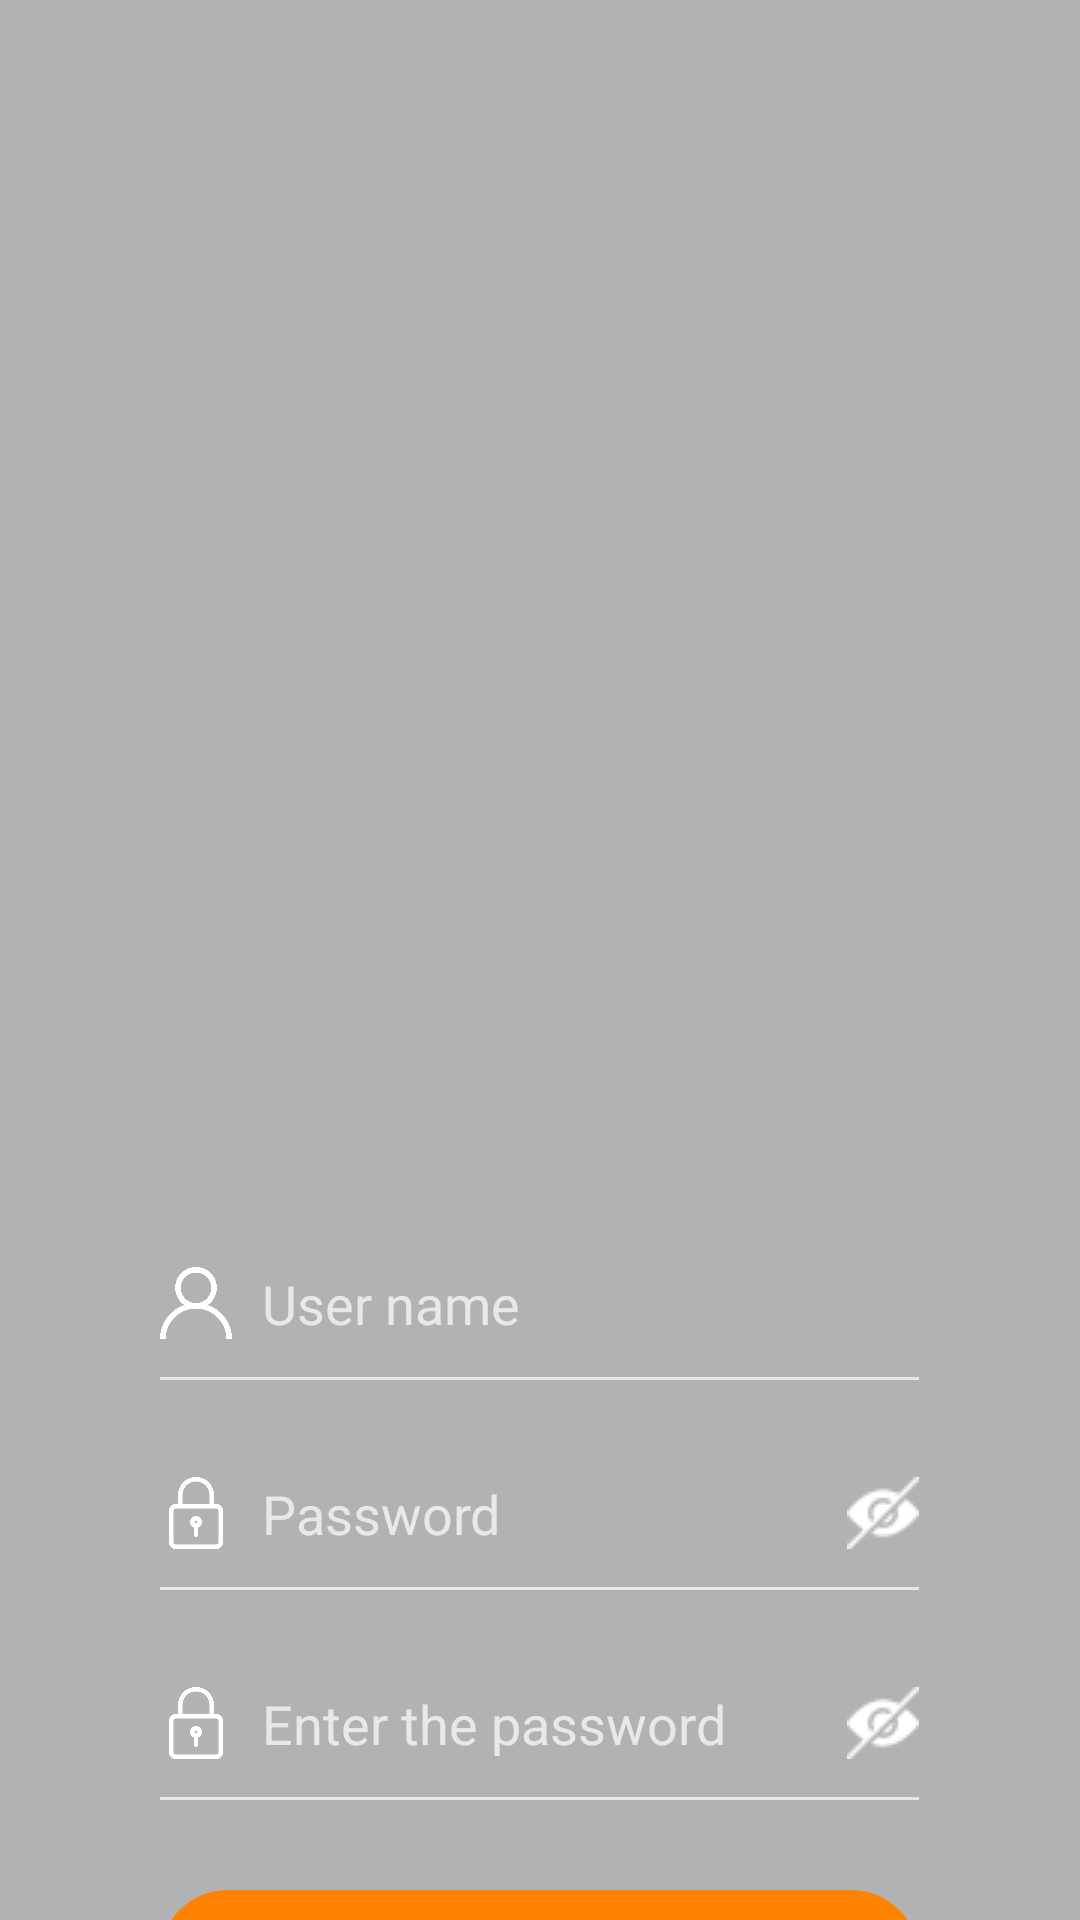

Write the Android layout XML for this screen, with the resource values it uses.
<!-- AndroidManifest.xml: application theme Theme.MyRelaxStar -->
<!-- res/layout/activity_sign_up.xml -->
<?xml version="1.0" encoding="utf-8"?>
<FrameLayout xmlns:android="http://schemas.android.com/apk/res/android"
    xmlns:app="http://schemas.android.com/apk/res-auto"
    xmlns:tools="http://schemas.android.com/tools"
    android:layout_width="match_parent"
    android:layout_height="match_parent"
    android:id="@+id/SignUp_Activity"
    android:background="@drawable/img_profile"
    tools:context=".Activity.SignUp_Activity">

    <ProgressBar
        android:layout_gravity="center"
        android:id="@+id/idProgressBarSignUp"
        style="@android:style/Animation"
        android:layout_width="wrap_content"
        android:layout_height="wrap_content"
        android:visibility="gone"
        android:progress="25"/>

    <LinearLayout
        android:gravity="center_horizontal"
        android:layout_width="match_parent"
        android:layout_height="match_parent"
        android:background="#4D000000"
        android:orientation="vertical">

        <LinearLayout
            android:id="@+id/idLayout1"
            android:layout_marginTop="410dp"
            android:layout_width="253dp"
            android:layout_height="49dp"
            android:orientation="horizontal">

            <ImageView
                android:layout_gravity="center"
                android:layout_width="24dp"
                android:layout_height="24dp"
                android:src="@drawable/user"/>
            <EditText
                android:paddingLeft="10dp"
                android:id="@+id/UserNameSignUp"
                android:layout_width="match_parent"
                android:layout_height="match_parent"
                android:hint="User name"
                android:textColor="@color/white"
                android:background="@null"
                android:textColorHint="#B3FFFFFF"/>

        </LinearLayout>

        <View
            android:id="@+id/idView1"
            android:layout_width="253dp"
            android:layout_height="1dp"
            android:background="#B3FFFFFF" />

        <LinearLayout
            android:id="@+id/idLayout2"
            android:layout_marginTop="20dp"
            android:layout_width="253dp"
            android:layout_height="49dp"
            android:orientation="horizontal">

            <ImageView
                android:layout_gravity="center"
                android:layout_width="24dp"
                android:layout_height="24dp"
                android:src="@drawable/lock"/>

            <FrameLayout
                android:layout_width="match_parent"
                android:layout_height="match_parent">

                <EditText
                    android:paddingLeft="10dp"
                    android:id="@+id/UserPassSignUp"
                    android:layout_width="match_parent"
                    android:layout_height="match_parent"
                    android:hint="Password"
                    android:textColor="@color/white"
                    android:background="@null"
                    android:inputType="textPassword"
                    android:textColorHint="#B3FFFFFF"/>

                <ImageView
                    android:id="@+id/showPass"
                    android:layout_gravity="end|center"
                    android:layout_width="wrap_content"
                    android:layout_height="wrap_content"
                    android:src="@drawable/invisible"/>

            </FrameLayout>

        </LinearLayout>

        <View
            android:id="@+id/idView2"
            android:layout_width="253dp"
            android:layout_height="1dp"
            android:background="#B3FFFFFF" />

        <LinearLayout
            android:id="@+id/idLayout3"
            android:layout_marginTop="20dp"
            android:layout_width="253dp"
            android:layout_height="49dp"
            android:orientation="horizontal">

            <ImageView
                android:layout_gravity="center"
                android:layout_width="24dp"
                android:layout_height="24dp"
                android:src="@drawable/lock"/>

            <FrameLayout
                android:layout_width="match_parent"
                android:layout_height="match_parent">

                <EditText
                    android:paddingLeft="10dp"
                    android:id="@+id/RePassSignUp"
                    android:layout_width="match_parent"
                    android:layout_height="match_parent"
                    android:hint="Enter the password"
                    android:background="@null"
                    android:textColor="@color/white"
                    android:inputType="textPassword"
                    android:textColorHint="#B3FFFFFF"/>

                <ImageView
                    android:id="@+id/showRePass"
                    android:layout_gravity="end|center"
                    android:layout_width="wrap_content"
                    android:layout_height="wrap_content"
                    android:src="@drawable/invisible"/>

            </FrameLayout>

        </LinearLayout>

        <View
            android:id="@+id/idView3"
            android:layout_width="253dp"
            android:layout_height="1dp"
            android:background="#B3FFFFFF" />

        <TextView
            android:id="@+id/idSignUpAcount"
            android:layout_marginTop="30dp"
            android:gravity="center"
            android:layout_width="253dp"
            android:layout_height="45dp"
            android:text="Sign Up"
            android:textStyle="bold"
            android:textSize="20sp"
            android:background="@drawable/border_login"
            android:textColor="@color/white"/>

        <LinearLayout
            android:layout_marginTop="80dp"
            android:gravity="center"
            android:layout_width="match_parent"
            android:layout_height="wrap_content"
            android:orientation="horizontal">

            <TextView
                android:id="@+id/idSign_In"
                android:layout_marginLeft="5dp"
                android:layout_width="wrap_content"
                android:layout_height="wrap_content"
                android:textSize="17sp"
                android:textStyle="bold"
                android:text="Do you already have an account?"
                android:textColor="#B3FFFFFF"/>

        </LinearLayout>

    </LinearLayout>

</FrameLayout>
<!-- resources referenced by this layout -->
<resources>
  <color name="white">#FFFFFFFF</color>
  <!-- drawable border_login (drawable) -->
  <?xml version="1.0" encoding="utf-8"?>
  <selector xmlns:android="http://schemas.android.com/apk/res/android">
      <item android:state_pressed="false">
          <shape>
              <corners android:radius="25dp"/>
              <solid android:color="#FF8300"/>
          </shape>
      </item>
      <item android:state_pressed="true">
          <shape>
              <corners android:radius="25dp"/>
              <solid android:color="@color/white"/>
          </shape>
      </item>
  </selector>
  <!-- drawable invisible: png bitmap (drawable, 824 bytes) -->
  <!-- drawable lock: png bitmap (drawable, 12386 bytes) -->
  <!-- drawable user: png bitmap (drawable, 18652 bytes) -->
  <style name="Theme.MyRelaxStar" parent="Theme.MaterialComponents.DayNight.DarkActionBar">
          
          <item name="colorPrimary">@color/purple_500</item>
          <item name="colorPrimaryVariant">@color/purple_700</item>
          <item name="colorOnPrimary">@color/white</item>
          
          <item name="colorSecondary">@color/teal_200</item>
          <item name="colorSecondaryVariant">@color/teal_700</item>
          <item name="colorOnSecondary">@color/black</item>
          
          <item name="android:statusBarColor" tools:targetApi="l">?attr/colorPrimaryVariant</item>
          
      </style>
  <color name="purple_500">#FF6200EE</color>
  <color name="purple_700">#FF3700B3</color>
  <color name="teal_200">#FF03DAC5</color>
  <color name="teal_700">#FF018786</color>
  <color name="black">#FF000000</color>
</resources>
